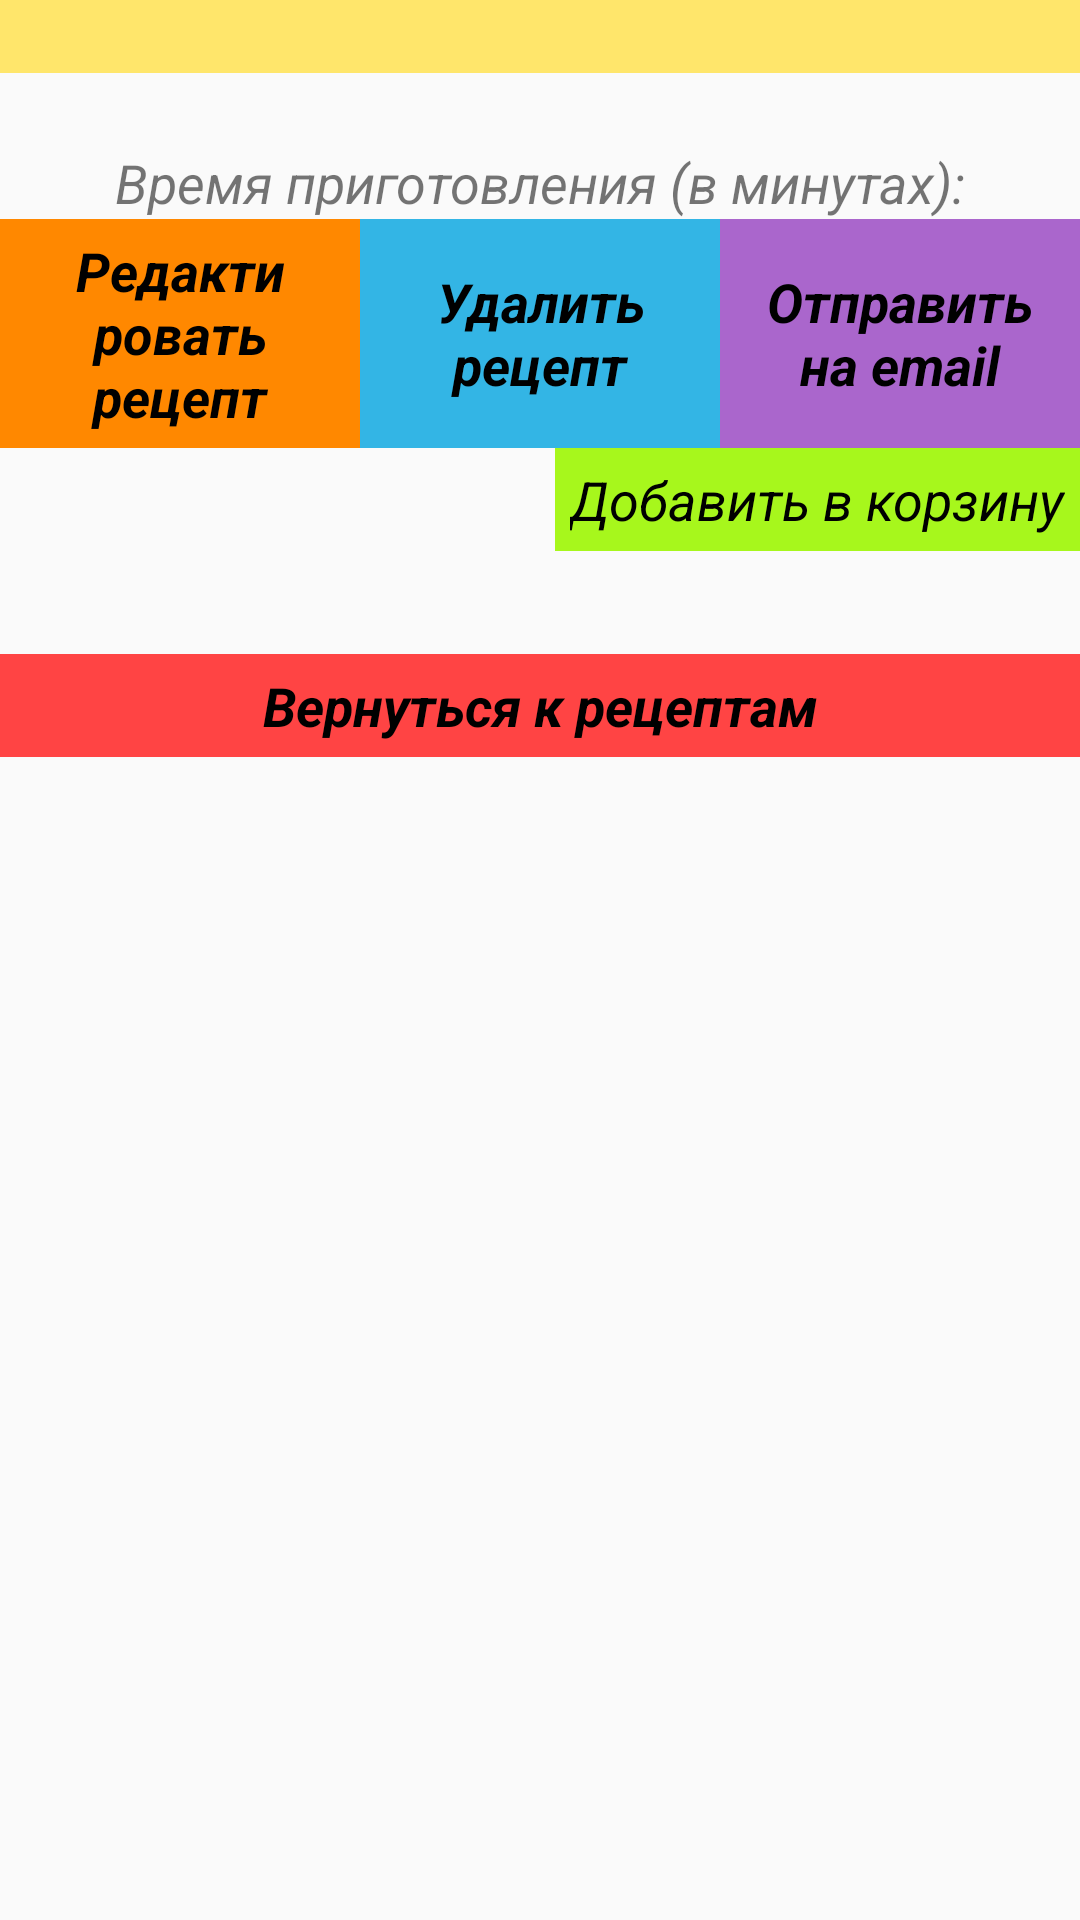

Reconstruct the res/layout file that produces this screen, plus the resources it refers to.
<!-- AndroidManifest.xml: application theme AppTheme -->
<!-- res/layout/activity_show_recipe.xml -->
<?xml version="1.0" encoding="utf-8"?>
<LinearLayout
    xmlns:android="http://schemas.android.com/apk/res/android"
    xmlns:tools="http://schemas.android.com/tools"
    android:orientation="vertical"
    android:layout_width="match_parent"
    android:layout_height="match_parent"
    android:weightSum="1">
    <ScrollView
        android:layout_weight="1"
        android:layout_width="match_parent"
        android:layout_height="0dp">
    <LinearLayout
        android:orientation="vertical"
        android:layout_width="match_parent"
        android:layout_height="wrap_content">

        <TextView
            android:id="@+id/text_recipe_name"
            android:layout_width="match_parent"
            android:layout_height="wrap_content"
            android:background="@color/colorLightBrown"
            android:gravity="center|bottom"
            android:textSize="@dimen/text_size"
            android:textStyle="bold|italic" />

        <TextView
            android:id="@+id/text_recipe_category"
            android:layout_width="match_parent"
            android:layout_height="wrap_content"
            android:gravity="center"
            android:textSize="@dimen/text_size"
            android:textStyle="italic" />

        <TextView
            android:id="@+id/text_recipe_time"
            android:layout_width="match_parent"
            android:layout_height="wrap_content"
            android:gravity="center"
            android:text="@string/time_recipe"
            android:textSize="@dimen/text_size"
            android:textStyle="italic" />

        <LinearLayout
            android:layout_width="match_parent"
            android:layout_height="wrap_content"
            android:weightSum="3"
            android:orientation="horizontal">

            <TextView
                android:id="@+id/btn_edit_recipe"
                android:layout_width="match_parent"
                android:layout_height="match_parent"
                android:layout_weight="1"
                android:background="@android:color/holo_orange_dark"
                android:clickable="true"
                android:gravity="center"
                android:padding="@dimen/pad"
                android:text="@string/edit_recipe"
                android:textColor="@color/colorBlack"
                android:textSize="@dimen/text_size"
                android:textStyle="bold|italic" />

            <TextView
                android:id="@+id/btn_delete_recipe"
                android:layout_width="match_parent"
                android:layout_height="match_parent"
                android:layout_weight="1"
                android:background="@android:color/holo_blue_light"
                android:clickable="true"
                android:gravity="center"
                android:padding="@dimen/pad"
                android:text="@string/delete_recipe"
                android:textColor="@color/colorBlack"
                android:textSize="@dimen/text_size"
                android:textStyle="bold|italic" />

            <TextView
                android:id="@+id/btn_send_recipe"
                android:layout_width="match_parent"
                android:layout_height="match_parent"
                android:layout_weight="1"
                android:background="@android:color/holo_purple"
                android:clickable="true"
                android:gravity="center"
                android:padding="@dimen/pad"
                android:text="@string/send_recipe"
                android:textColor="@color/colorBlack"
                android:textSize="@dimen/text_size"
                android:textStyle="bold|italic" />
        </LinearLayout>

        <ListView
            android:id="@+id/text_recipe_ingredients"
            android:layout_width="match_parent"
            android:layout_height="0dp" />

        <TextView
            android:id="@+id/btn_add_to_basket"
            android:layout_width="wrap_content"
            android:layout_height="wrap_content"
            android:layout_gravity="right"
            android:background="@color/colorLightGreen"
            android:clickable="true"
            android:padding="@dimen/pad"
            android:text="@string/add_to_box"
            android:textColor="@color/colorBlack"
            android:textSize="@dimen/text_size"
            android:textStyle="italic" />
                <TextView
                    android:id="@+id/text_recipe_instruction"
                    android:layout_width="match_parent"
                    android:layout_height="wrap_content"
                    android:padding="@dimen/pad"
                    android:textSize="@dimen/text_size" />

        <TextView
            android:id="@+id/btn_back_to_recipes"
            android:layout_width="match_parent"
            android:layout_height="wrap_content"
            android:background="@android:color/holo_red_light"
            android:clickable="true"
            android:gravity="center"
            android:padding="@dimen/pad"
            android:text="@string/back_to_recipes"
            android:textColor="@color/colorBlack"
            android:textSize="@dimen/text_size"
            android:textStyle="bold|italic" />
    </LinearLayout>
    </ScrollView>
</LinearLayout>
<!-- resources referenced by this layout -->
<resources>
  <color name="colorBlack">#000000</color>
  <color name="colorLightBrown">#ffe66b</color>
  <color name="colorLightGreen">#a7f71c</color>
  <dimen name="pad">5dp</dimen>
  <dimen name="text_size">18sp</dimen>
  <string name="add_to_box">Добавить в корзину</string>
  <string name="back_to_recipes">Вернуться к рецептам</string>
  <string name="delete_recipe">Удалить рецепт</string>
  <string name="edit_recipe">Редактировать рецепт</string>
  <string name="send_recipe">Отправить на email</string>
  <string name="time_recipe">Время приготовления (в минутах):</string>
  <style name="AppTheme" parent="Theme.AppCompat.Light.DarkActionBar">
          
          <item name="colorPrimary">@color/colorPrimary</item>
          <item name="colorPrimaryDark">@color/colorPrimaryDark</item>
          <item name="colorAccent">@color/colorAccent</item>
      </style>
  <color name="colorPrimary">#3F51B5</color>
  <color name="colorPrimaryDark">#303F9F</color>
  <color name="colorAccent">#001eff</color>
</resources>
